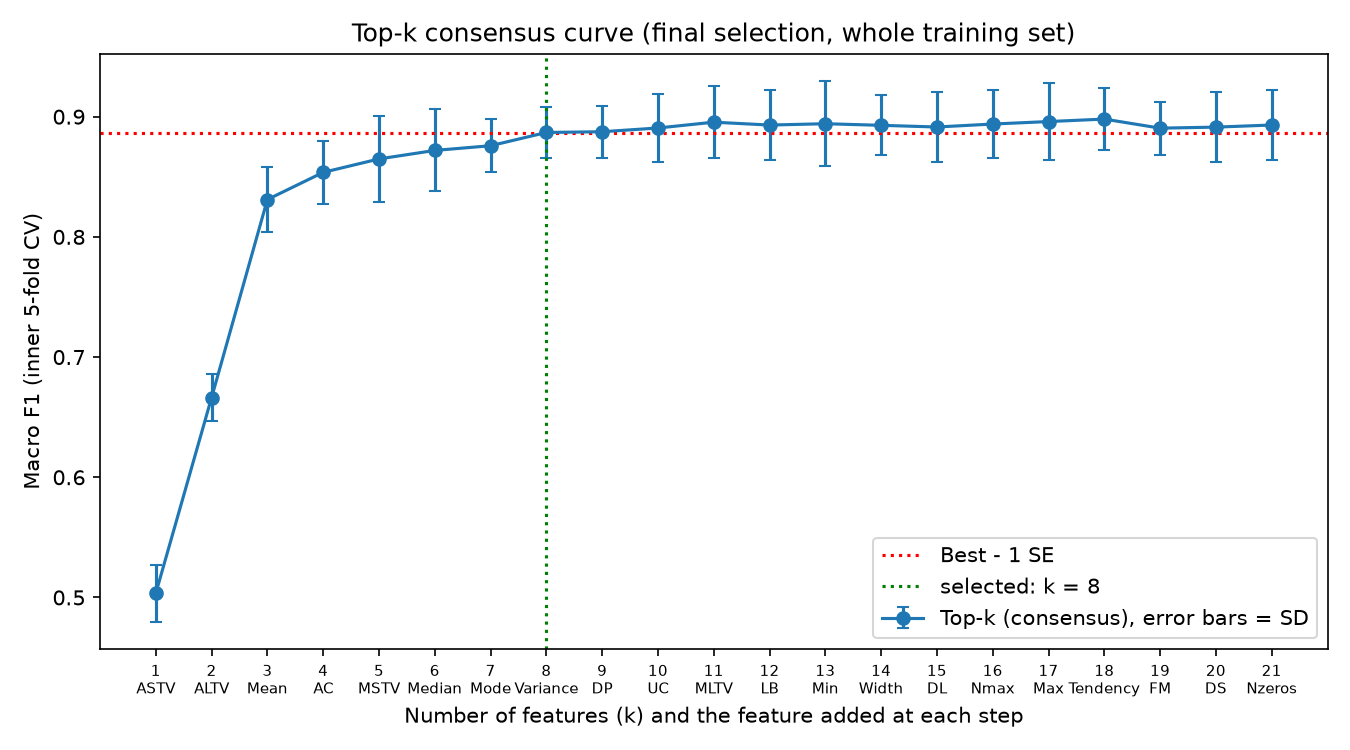

The table this chart was drawn from, first rows:
k, added_feature, f1_mean, f1_std, f1_se
1, ASTV, 0.5035, 0.02369, 0.01059
2, ALTV, 0.6663, 0.0192, 0.008584
3, Mean, 0.8311, 0.02692, 0.01204
4, AC, 0.8537, 0.0264, 0.01181
5, MSTV, 0.8649, 0.03572, 0.01597
6, Median, 0.8719, 0.03411, 0.01526
7, Mode, 0.8758, 0.02205, 0.009862
8, Variance, 0.8869, 0.02103, 0.009405
9, DP, 0.8875, 0.02166, 0.009685
10, UC, 0.8906, 0.0281, 0.01257
11, MLTV, 0.8954, 0.02991, 0.01337
12, LB, 0.893, 0.02912, 0.01302
13, Min, 0.8942, 0.03552, 0.01589
14, Width, 0.8928, 0.02506, 0.01121
15, DL, 0.8914, 0.02951, 0.0132
16, Nmax, 0.8939, 0.02852, 0.01275
17, Max, 0.896, 0.03169, 0.01417
18, Tendency, 0.898, 0.02608, 0.01166
19, FM, 0.8905, 0.02196, 0.009821
20, DS, 0.8913, 0.02921, 0.01306
21, Nzeros, 0.8931, 0.02881, 0.01288
